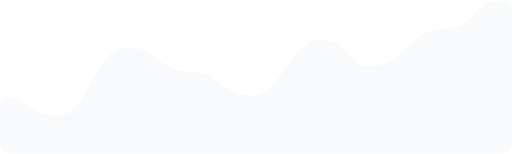
t = 0.00 s
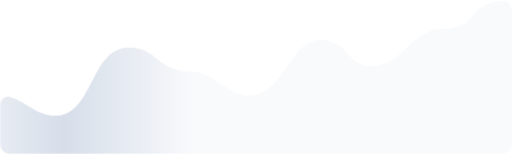
t = 0.25 s
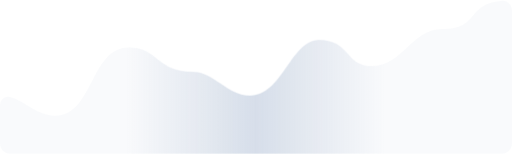
t = 0.50 s
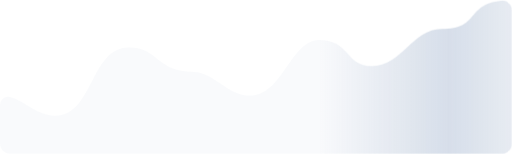
t = 0.75 s

The animated SVG that drew these frames (rendered in a browser with its animation timeline set to each time). Animation: 1 CSS @keyframes rule; one cycle of 1.00 s, repeats indefinitely.

<svg id="ewpcr1vdyym1" xmlns="http://www.w3.org/2000/svg" xmlns:xlink="http://www.w3.org/1999/xlink" viewBox="0 0 800 240" shape-rendering="geometricPrecision" text-rendering="geometricPrecision"><style><![CDATA[#ewpcr1vdyym8_to {animation: ewpcr1vdyym8_to__to 1000ms linear infinite normal forwards}@keyframes ewpcr1vdyym8_to__to { 0% {transform: translate(-119.850006px,136.999992px)} 100% {transform: translate(1085.077484px,136.999992px)} }]]></style><defs><path id="ewpcr1vdyym2" d="M800,224L800,16C800,7.200000,792.700000,-0.200000,784,0.800000C727,6.700000,750.500000,45,690.500000,45C644,45,628.500000,103,581,103C539.600000,103,547,62,498.500000,62C454.400000,62,441.500000,149,390.500000,149C355.500000,149,333.600000,112,302.500000,112C243,112,249,74,201,74C140.800000,74,146.200000,181,86,180.500000C57.800000,180.300000,40.500000,158.500000,15.800000,151.300000C7.300000,148.800000,0,156.200000,0,165L0,224C0,232.800000,7.200000,240,16,240L784,240C792.800000,240,800,232.800000,800,224Z"/><linearGradient id="ewpcr1vdyym8-fill" x1="-0" y1="191.399994" x2="404.927490" y2="191.399994" spreadMethod="pad" gradientUnits="userSpaceOnUse"><stop id="ewpcr1vdyym8-fill-0" offset="0%" stop-color="rgba(135,158,191,0)"/><stop id="ewpcr1vdyym8-fill-1" offset="50%" stop-color="rgba(135,158,191,0.30000001192092896)"/><stop id="ewpcr1vdyym8-fill-2" offset="100%" stop-color="rgba(135,158,191,0)"/></linearGradient></defs><g id="ewpcr1vdyym3"><path id="ewpcr1vdyym4" d="M800,224L800,16C800,7.200000,792.700000,-0.200000,784,0.800000C727,6.700000,750.500000,45,690.500000,45C644,45,628.500000,103,581,103C539.600000,103,547,62,498.500000,62C454.400000,62,441.500000,149,390.500000,149C355.500000,149,333.600000,112,302.500000,112C243,112,249,74,201,74C140.800000,74,146.200000,181,86,180.500000C57.800000,180.300000,40.500000,158.500000,15.800000,151.300000C7.300000,148.800000,0,156.200000,0,165L0,224C0,232.800000,7.200000,240,16,240L784,240C792.800000,240,800,232.800000,800,224Z" opacity="0.05000000074505806" fill="rgb(135,158,191)" stroke="none" stroke-width="1"/></g><g id="ewpcr1vdyym5"><g id="ewpcr1vdyym6"><g id="ewpcr1vdyym7" clip-path="url(#ewpcr1vdyym9)"><g id="ewpcr1vdyym8_to" transform="translate(-119.850006,136.999992)"><rect id="ewpcr1vdyym8" width="404.927490" height="382.799988" rx="0" ry="0" transform="translate(-285.077484,-191.399994)" fill="url(#ewpcr1vdyym8-fill)" stroke="none" stroke-width="1"/></g><clipPath id="ewpcr1vdyym9"><use id="ewpcr1vdyym10" width="800" height="239.290817" xlink:href="#ewpcr1vdyym2" fill="rgb(0,0,0)" stroke="none" stroke-width="1"/></clipPath></g></g></g></svg>
